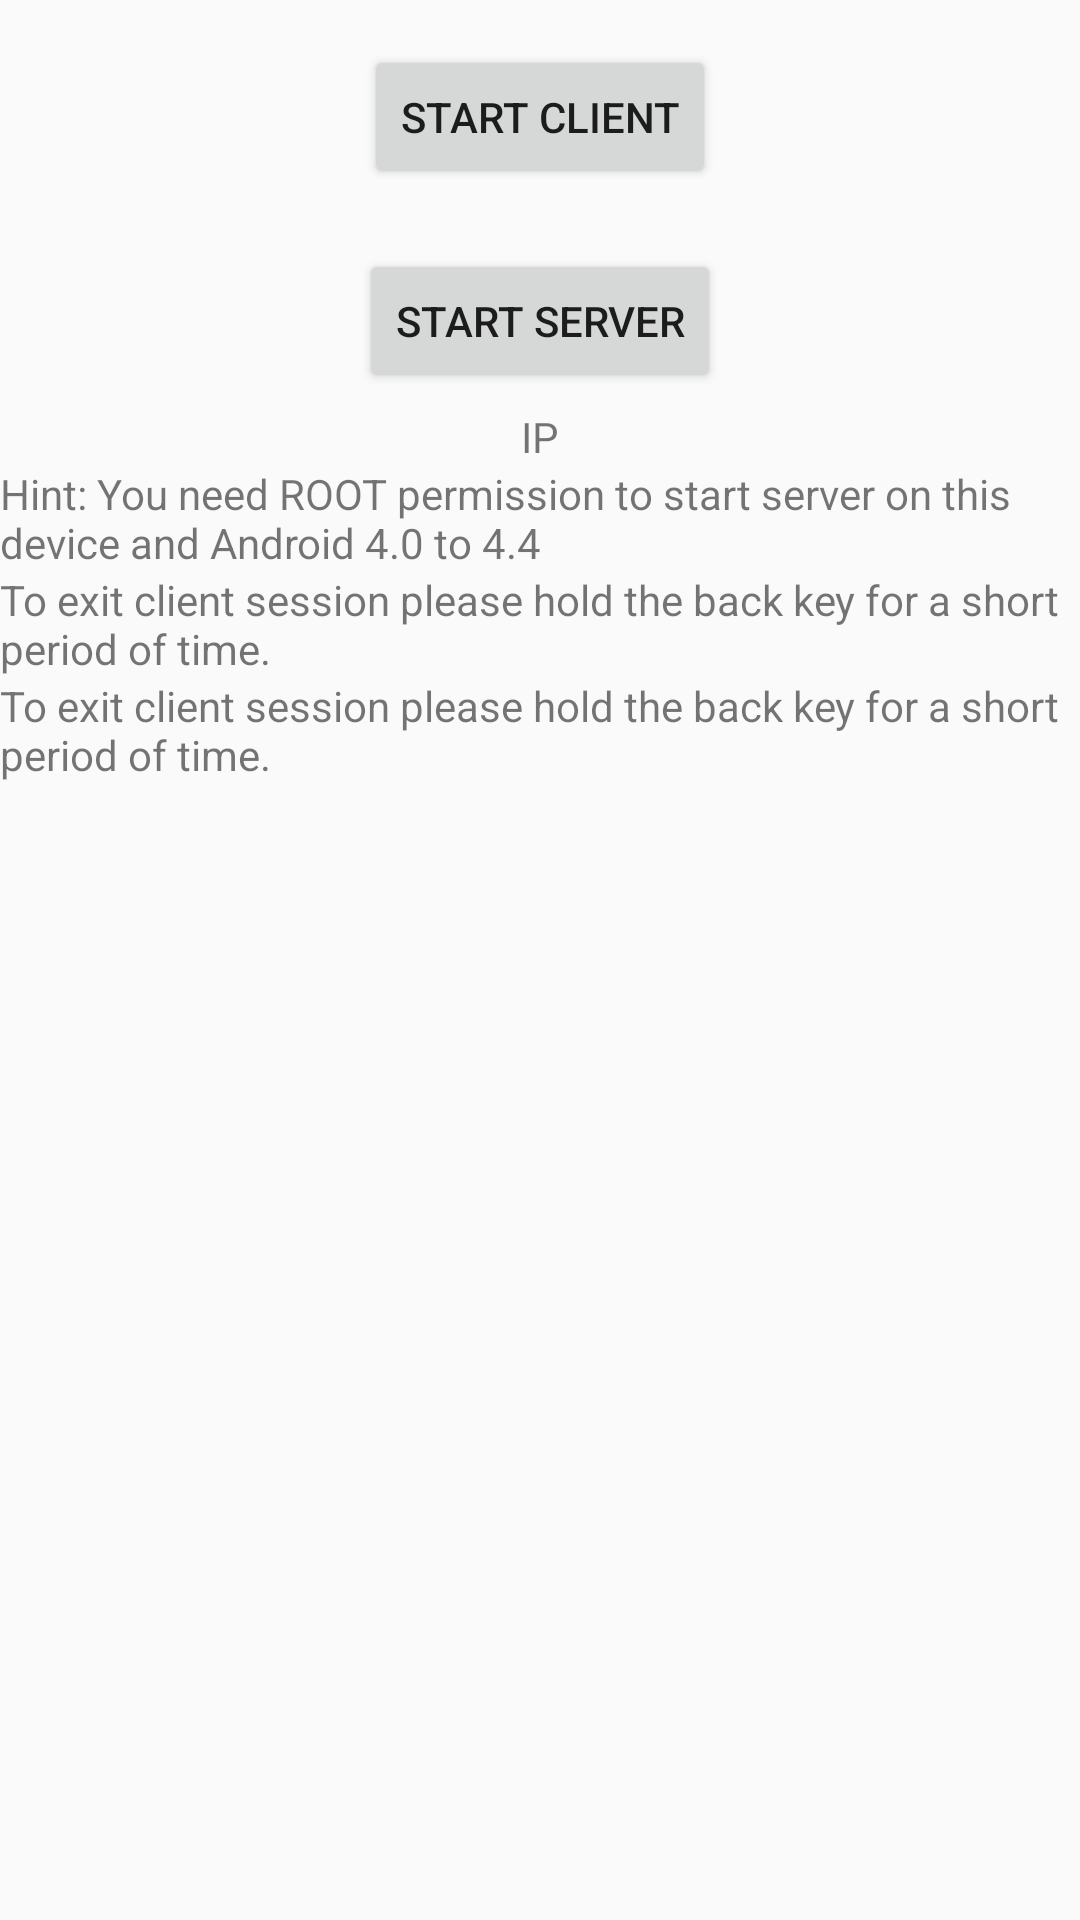

Layout XML and referenced resources for this Android screen:
<!-- AndroidManifest.xml: application theme AppTheme -->
<!-- res/layout/content_main.xml -->
<?xml version="1.0" encoding="utf-8"?>
<LinearLayout xmlns:android="http://schemas.android.com/apk/res/android"
    android:orientation="vertical"
    android:layout_width="fill_parent"
    android:layout_height="fill_parent">

    <LinearLayout
        android:layout_width="match_parent"
        android:id="@+id/linearLayout1"
        android:layout_height="match_parent"
        android:orientation="vertical">


        <Button
            android:layout_width="wrap_content"
            android:layout_height="wrap_content"
            android:text="Start Client"
            android:id="@+id/button1"
            android:layout_marginTop="15dp"
            android:layout_gravity="center_horizontal" />


        <Button
            android:layout_width="wrap_content"
            android:layout_height="wrap_content"
            android:text="Start Server"
            android:id="@+id/button2"
            android:layout_marginTop="20dp"
            android:layout_gravity="center_horizontal" />

        <TextView
            android:layout_width="wrap_content"
            android:layout_height="wrap_content"
            android:text="IP"
            android:layout_marginTop="5dp"
            android:id="@+id/ip_address"
            android:layout_gravity="center_horizontal" />

        <TextView
            android:layout_width="wrap_content"
            android:layout_height="wrap_content"
            android:text="@string/requirements_hint"
            android:id="@+id/requirement"
            android:layout_gravity="center_horizontal" />

        <TextView
            android:layout_width="wrap_content"
            android:layout_height="wrap_content"
            android:text="@string/instruction_hint"
            android:id="@+id/instruction"
            android:layout_gravity="center_horizontal" />

        <TextView
            android:layout_width="wrap_content"
            android:layout_height="wrap_content"
            android:text="@string/instruction_hint"
            android:id="@+id/keys_hint"
            android:layout_gravity="center_horizontal" />

    </LinearLayout>
</LinearLayout>
<!-- resources referenced by this layout -->
<resources>
  <string name="instruction_hint">To exit client session please hold the back key for a short period of time.</string>
  <string name="requirements_hint">Hint: You need ROOT permission to start server on this device and Android 4.0 to 4.4</string>
  <style name="AppTheme" parent="Theme.AppCompat.Light.DarkActionBar">
          
          <item name="colorPrimary">@color/colorPrimary</item>
          <item name="colorPrimaryDark">@color/colorPrimaryDark</item>
          <item name="colorAccent">@color/colorAccent</item>
      </style>
  <!-- not gathered from this repository: default colours our renderer supplied (Android Studio template values) -->
  <color name="colorPrimary">#FF6200EE</color>
  <color name="colorPrimaryDark">#FF3700B3</color>
  <color name="colorAccent">#FF03DAC5</color>
</resources>
